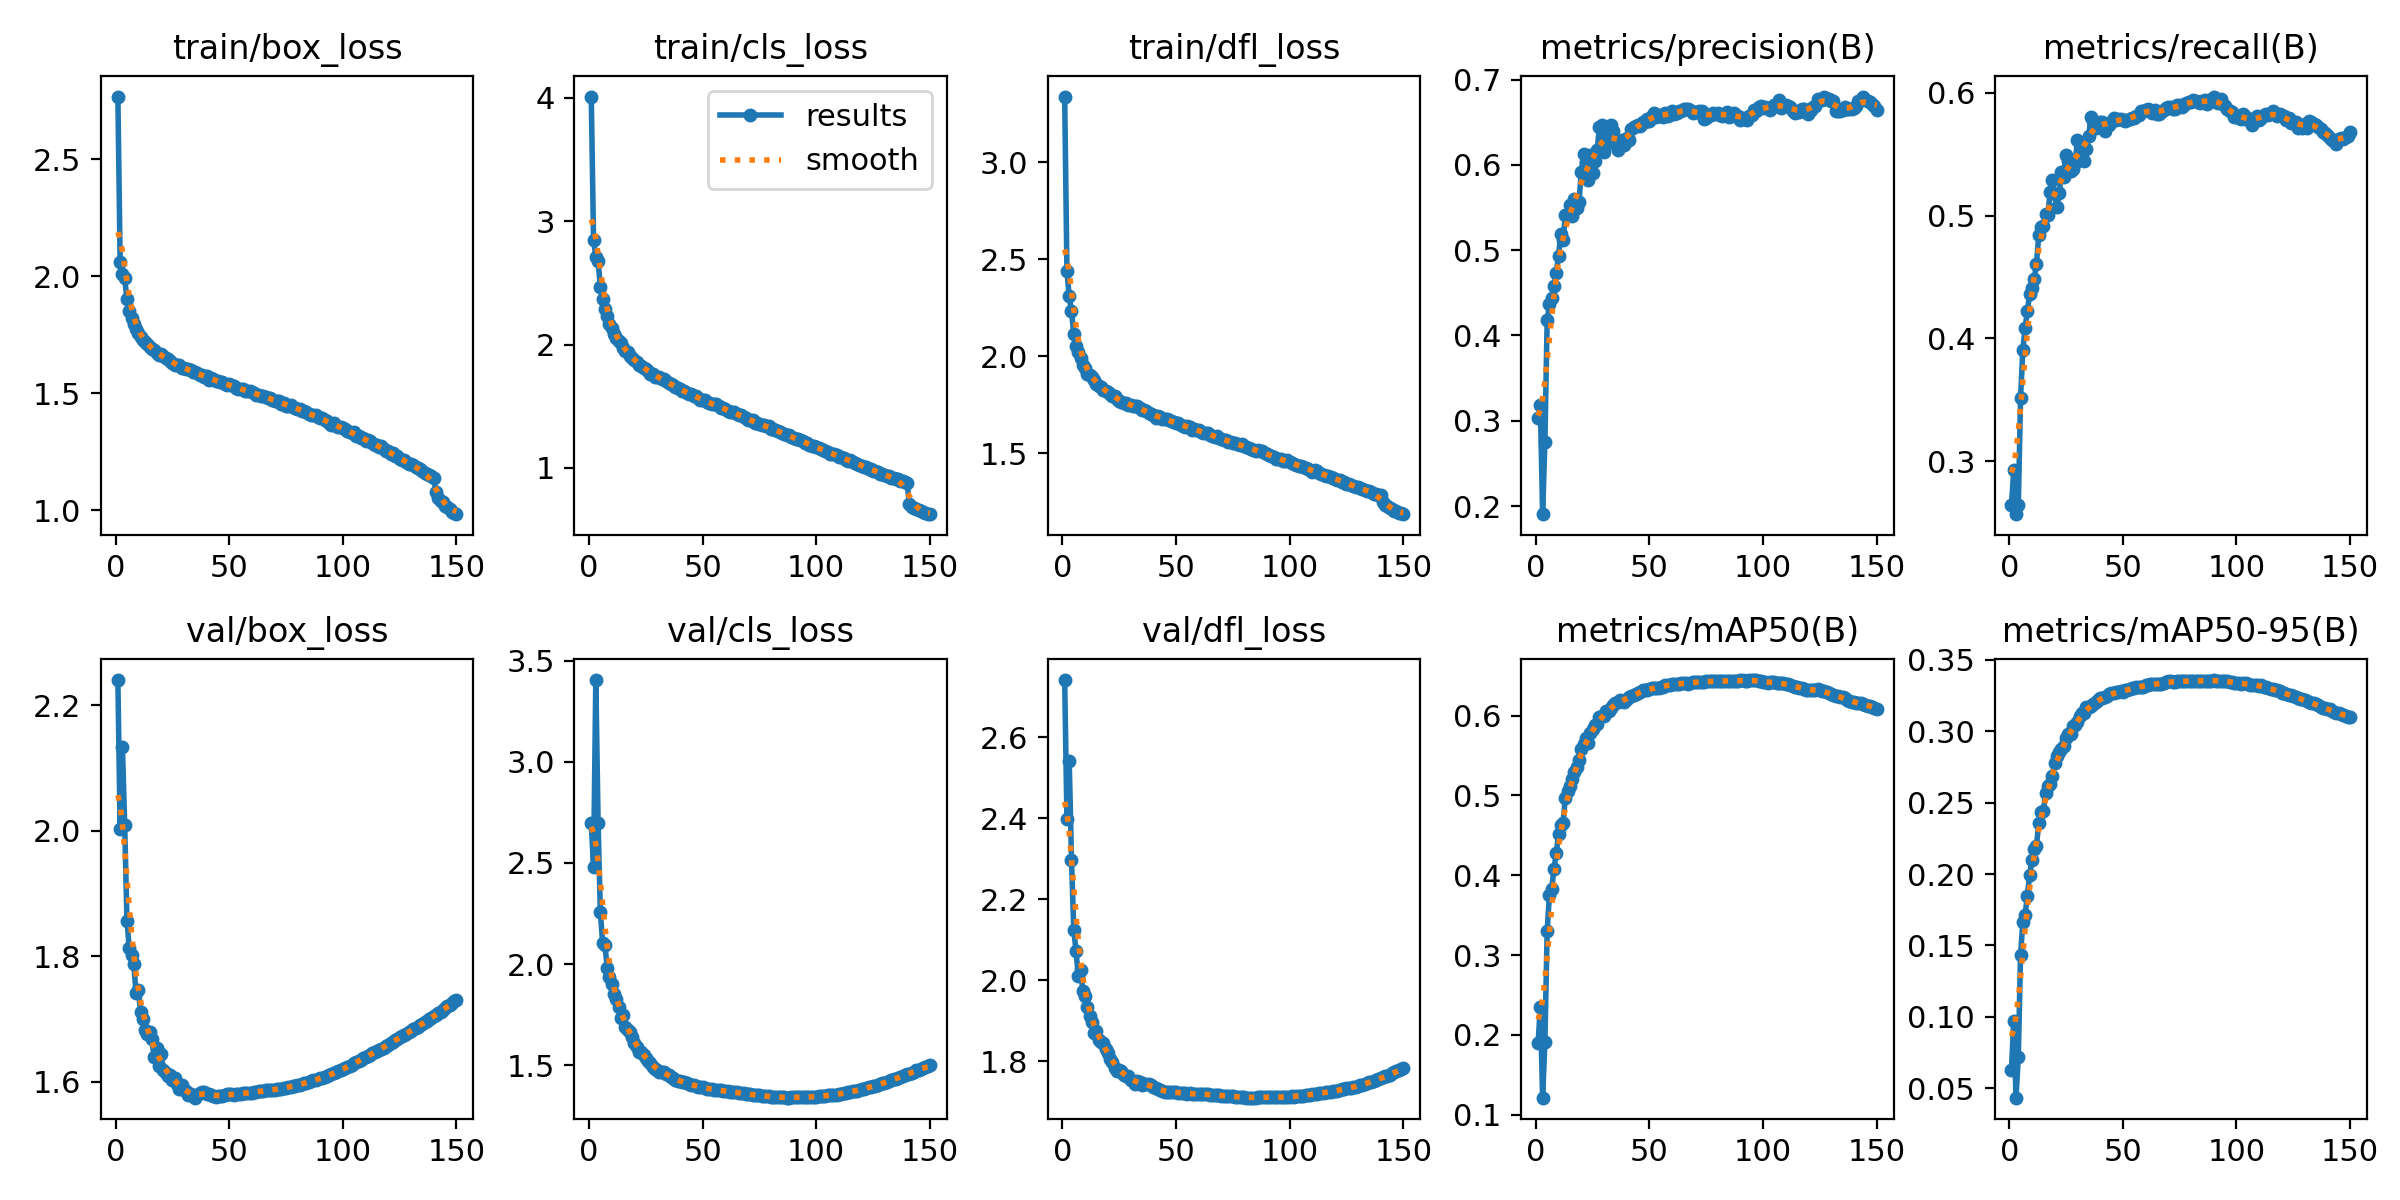

The data file committed next to this chart (first rows):
epoch, time, train/box_loss, train/cls_loss, train/dfl_loss, metrics/precision(B), metrics/recall(B), metrics/mAP50(B), metrics/mAP50-95(B), val/box_loss, val/cls_loss, val/dfl_loss, lr/pg0, lr/pg1, lr/pg2, lr/pg3, lr/pg4, lr/pg5, lr/pg6, lr/pg7
1, 560.7, 2.767, 4.01, 3.338, 0.3033, 0.2645, 0.1894, 0.06302, 2.24, 2.697, 2.741, 0.009986, 0.003329, 0.009986, 0.003329, 0.009986, 0.003329, 0.009986, 0.003329
2, 1036, 2.061, 2.849, 2.438, 0.3184, 0.2927, 0.2354, 0.09733, 2.002, 2.479, 2.397, 0.01985, 0.006618, 0.01985, 0.006618, 0.01985, 0.006618, 0.01985, 0.006618
3, 1475, 2.01, 2.71, 2.307, 0.1906, 0.2571, 0.1213, 0.04336, 2.134, 3.404, 2.54, 0.02959, 0.009863, 0.02959, 0.009863, 0.02959, 0.009863, 0.02959, 0.009863
4, 1921, 1.992, 2.676, 2.233, 0.2755, 0.2643, 0.1906, 0.07194, 2.009, 2.696, 2.298, 0.02941, 0.009802, 0.02941, 0.009802, 0.02941, 0.009802, 0.02941, 0.009802
5, 2351, 1.901, 2.469, 2.115, 0.4178, 0.3519, 0.3305, 0.1434, 1.857, 2.257, 2.125, 0.02921, 0.009736, 0.02921, 0.009736, 0.02921, 0.009736, 0.02921, 0.009736
6, 2783, 1.849, 2.367, 2.054, 0.4368, 0.3906, 0.3756, 0.1665, 1.813, 2.103, 2.072, 0.02901, 0.00967, 0.02901, 0.00967, 0.02901, 0.00967, 0.02901, 0.00967
7, 3212, 1.82, 2.289, 2.02, 0.4443, 0.4087, 0.3831, 0.1716, 1.801, 2.096, 2.01, 0.02881, 0.009604, 0.02881, 0.009604, 0.02881, 0.009604, 0.02881, 0.009604
8, 3658, 1.798, 2.228, 1.99, 0.4575, 0.4222, 0.408, 0.1849, 1.788, 1.982, 2.026, 0.02861, 0.009538, 0.02861, 0.009538, 0.02861, 0.009538, 0.02861, 0.009538
9, 4097, 1.773, 2.171, 1.955, 0.4737, 0.436, 0.4274, 0.1993, 1.741, 1.936, 1.973, 0.02842, 0.009472, 0.02842, 0.009472, 0.02842, 0.009472, 0.02842, 0.009472
10, 4529, 1.759, 2.132, 1.939, 0.4935, 0.4407, 0.4517, 0.2098, 1.746, 1.9, 1.962, 0.02822, 0.009406, 0.02822, 0.009406, 0.02822, 0.009406, 0.02822, 0.009406
11, 4967, 1.739, 2.082, 1.91, 0.5194, 0.4486, 0.4624, 0.2172, 1.711, 1.853, 1.933, 0.02802, 0.00934, 0.02802, 0.00934, 0.02802, 0.00934, 0.02802, 0.00934
12, 5407, 1.726, 2.055, 1.903, 0.5118, 0.4607, 0.4657, 0.2199, 1.699, 1.825, 1.911, 0.02782, 0.009274, 0.02782, 0.009274, 0.02782, 0.009274, 0.02782, 0.009274
13, 5846, 1.719, 2.027, 1.893, 0.5412, 0.4839, 0.4971, 0.2355, 1.683, 1.789, 1.897, 0.02762, 0.009208, 0.02762, 0.009208, 0.02762, 0.009208, 0.02762, 0.009208
14, 6273, 1.711, 2.011, 1.877, 0.5417, 0.4909, 0.5059, 0.2435, 1.676, 1.732, 1.87, 0.02743, 0.009142, 0.02743, 0.009142, 0.02743, 0.009142, 0.02743, 0.009142
15, 6713, 1.697, 1.973, 1.857, 0.5524, 0.4919, 0.5122, 0.2439, 1.679, 1.747, 1.875, 0.02723, 0.009076, 0.02723, 0.009076, 0.02723, 0.009076, 0.02723, 0.009076
16, 7132, 1.689, 1.948, 1.845, 0.5403, 0.5013, 0.5208, 0.2565, 1.667, 1.687, 1.852, 0.02703, 0.00901, 0.02703, 0.00901, 0.02703, 0.00901, 0.02703, 0.00901
17, 7567, 1.684, 1.939, 1.843, 0.5597, 0.5001, 0.5294, 0.2614, 1.64, 1.674, 1.848, 0.02683, 0.008944, 0.02683, 0.008944, 0.02683, 0.008944, 0.02683, 0.008944
18, 8015, 1.671, 1.905, 1.825, 0.5496, 0.5188, 0.5355, 0.2631, 1.653, 1.662, 1.845, 0.02663, 0.008878, 0.02663, 0.008878, 0.02663, 0.008878, 0.02663, 0.008878
19, 8438, 1.661, 1.889, 1.819, 0.5563, 0.5286, 0.5447, 0.2687, 1.626, 1.64, 1.83, 0.02644, 0.008812, 0.02644, 0.008812, 0.02644, 0.008812, 0.02644, 0.008812
20, 8877, 1.668, 1.878, 1.815, 0.5913, 0.5178, 0.5578, 0.278, 1.644, 1.609, 1.821, 0.02624, 0.008746, 0.02624, 0.008746, 0.02624, 0.008746, 0.02624, 0.008746
21, 9311, 1.658, 1.859, 1.803, 0.6122, 0.5067, 0.5643, 0.2827, 1.618, 1.588, 1.806, 0.02604, 0.00868, 0.02604, 0.00868, 0.02604, 0.00868, 0.02604, 0.00868
22, 9739, 1.65, 1.838, 1.794, 0.6039, 0.518, 0.5719, 0.2858, 1.614, 1.564, 1.798, 0.02584, 0.008614, 0.02584, 0.008614, 0.02584, 0.008614, 0.02584, 0.008614
23, 10162, 1.648, 1.826, 1.792, 0.5819, 0.5354, 0.5659, 0.2876, 1.609, 1.565, 1.784, 0.02564, 0.008548, 0.02564, 0.008548, 0.02564, 0.008548, 0.02564, 0.008548
24, 10592, 1.637, 1.806, 1.777, 0.6115, 0.5317, 0.5778, 0.2893, 1.61, 1.552, 1.777, 0.02545, 0.008482, 0.02545, 0.008482, 0.02545, 0.008482, 0.02545, 0.008482
25, 11024, 1.628, 1.799, 1.77, 0.5907, 0.5494, 0.5828, 0.295, 1.603, 1.537, 1.779, 0.02525, 0.008416, 0.02525, 0.008416, 0.02525, 0.008416, 0.02525, 0.008416
26, 11458, 1.622, 1.788, 1.765, 0.6044, 0.5446, 0.5882, 0.2979, 1.606, 1.522, 1.776, 0.02505, 0.00835, 0.02505, 0.00835, 0.02505, 0.00835, 0.02505, 0.00835
27, 11893, 1.622, 1.765, 1.76, 0.6173, 0.5366, 0.5895, 0.2983, 1.597, 1.512, 1.766, 0.02485, 0.008284, 0.02485, 0.008284, 0.02485, 0.008284, 0.02485, 0.008284
28, 12302, 1.619, 1.766, 1.759, 0.6438, 0.5378, 0.598, 0.304, 1.589, 1.491, 1.763, 0.02465, 0.008218, 0.02465, 0.008218, 0.02465, 0.008218, 0.02465, 0.008218
29, 12729, 1.608, 1.734, 1.75, 0.6471, 0.5424, 0.5998, 0.3047, 1.595, 1.482, 1.765, 0.02446, 0.008152, 0.02446, 0.008152, 0.02446, 0.008152, 0.02446, 0.008152
30, 13172, 1.606, 1.737, 1.746, 0.6147, 0.5611, 0.6, 0.3064, 1.586, 1.476, 1.753, 0.02426, 0.008086, 0.02426, 0.008086, 0.02426, 0.008086, 0.02426, 0.008086
31, 13585, 1.603, 1.735, 1.745, 0.6267, 0.5584, 0.6052, 0.3107, 1.585, 1.468, 1.75, 0.02406, 0.00802, 0.02406, 0.00802, 0.02406, 0.00802, 0.02406, 0.00802
32, 14004, 1.604, 1.721, 1.741, 0.6374, 0.547, 0.6055, 0.3124, 1.578, 1.467, 1.745, 0.02386, 0.007954, 0.02386, 0.007954, 0.02386, 0.007954, 0.02386, 0.007954
33, 14422, 1.6, 1.719, 1.743, 0.6462, 0.5443, 0.6096, 0.3129, 1.58, 1.466, 1.751, 0.02366, 0.007888, 0.02366, 0.007888, 0.02366, 0.007888, 0.02366, 0.007888
34, 14837, 1.589, 1.703, 1.73, 0.6397, 0.5543, 0.6129, 0.3168, 1.577, 1.457, 1.748, 0.02347, 0.007822, 0.02347, 0.007822, 0.02347, 0.007822, 0.02347, 0.007822
35, 15265, 1.59, 1.687, 1.722, 0.625, 0.5651, 0.6158, 0.3173, 1.575, 1.45, 1.741, 0.02327, 0.007756, 0.02327, 0.007756, 0.02327, 0.007756, 0.02327, 0.007756
36, 15704, 1.585, 1.681, 1.721, 0.6177, 0.5798, 0.6176, 0.3177, 1.579, 1.442, 1.744, 0.02307, 0.00769, 0.02307, 0.00769, 0.02307, 0.00769, 0.02307, 0.00769
37, 16144, 1.58, 1.671, 1.716, 0.6278, 0.5768, 0.6196, 0.319, 1.582, 1.435, 1.745, 0.02287, 0.007624, 0.02287, 0.007624, 0.02287, 0.007624, 0.02287, 0.007624
38, 16578, 1.58, 1.652, 1.707, 0.6291, 0.571, 0.619, 0.3203, 1.584, 1.428, 1.743, 0.02267, 0.007558, 0.02267, 0.007558, 0.02267, 0.007558, 0.02267, 0.007558
39, 17009, 1.571, 1.646, 1.702, 0.6233, 0.5752, 0.617, 0.3217, 1.584, 1.424, 1.742, 0.02248, 0.007492, 0.02248, 0.007492, 0.02248, 0.007492, 0.02248, 0.007492
40, 17429, 1.572, 1.639, 1.697, 0.6314, 0.5762, 0.6211, 0.3231, 1.581, 1.421, 1.737, 0.02228, 0.007426, 0.02228, 0.007426, 0.02228, 0.007426, 0.02228, 0.007426
41, 17867, 1.558, 1.628, 1.683, 0.6295, 0.5764, 0.6232, 0.3231, 1.58, 1.419, 1.734, 0.02208, 0.00736, 0.02208, 0.00736, 0.02208, 0.00736, 0.02208, 0.00736
42, 18297, 1.564, 1.625, 1.689, 0.6418, 0.5689, 0.6241, 0.3242, 1.579, 1.416, 1.732, 0.02188, 0.007294, 0.02188, 0.007294, 0.02188, 0.007294, 0.02188, 0.007294
43, 18729, 1.561, 1.611, 1.688, 0.6449, 0.5742, 0.626, 0.3247, 1.577, 1.411, 1.729, 0.02168, 0.007228, 0.02168, 0.007228, 0.02168, 0.007228, 0.02168, 0.007228
44, 19174, 1.554, 1.603, 1.675, 0.6454, 0.5736, 0.6268, 0.3261, 1.576, 1.406, 1.726, 0.02149, 0.007162, 0.02149, 0.007162, 0.02149, 0.007162, 0.02149, 0.007162
45, 19600, 1.553, 1.6, 1.676, 0.6472, 0.5761, 0.6288, 0.3265, 1.577, 1.403, 1.725, 0.02129, 0.007096, 0.02129, 0.007096, 0.02129, 0.007096, 0.02129, 0.007096
46, 20027, 1.547, 1.586, 1.674, 0.6452, 0.579, 0.6298, 0.3264, 1.577, 1.4, 1.725, 0.02109, 0.00703, 0.02109, 0.00703, 0.02109, 0.00703, 0.02109, 0.00703
47, 20439, 1.548, 1.58, 1.668, 0.6506, 0.5779, 0.6319, 0.3272, 1.578, 1.397, 1.724, 0.02089, 0.006964, 0.02089, 0.006964, 0.02089, 0.006964, 0.02089, 0.006964
48, 20872, 1.539, 1.57, 1.664, 0.6502, 0.5785, 0.6318, 0.3277, 1.579, 1.394, 1.724, 0.02069, 0.006898, 0.02069, 0.006898, 0.02069, 0.006898, 0.02069, 0.006898
49, 21310, 1.535, 1.553, 1.659, 0.6533, 0.5785, 0.6321, 0.3278, 1.58, 1.393, 1.724, 0.0205, 0.006832, 0.0205, 0.006832, 0.0205, 0.006832, 0.0205, 0.006832
50, 21748, 1.537, 1.555, 1.658, 0.6516, 0.5776, 0.6328, 0.3277, 1.58, 1.391, 1.724, 0.0203, 0.006766, 0.0203, 0.006766, 0.0203, 0.006766, 0.0203, 0.006766
51, 22215, 1.533, 1.548, 1.654, 0.6567, 0.5772, 0.6341, 0.3287, 1.58, 1.388, 1.723, 0.0201, 0.0067, 0.0201, 0.0067, 0.0201, 0.0067, 0.0201, 0.0067
52, 22694, 1.53, 1.534, 1.645, 0.6602, 0.578, 0.6352, 0.329, 1.58, 1.384, 1.722, 0.0199, 0.006634, 0.0199, 0.006634, 0.0199, 0.006634, 0.0199, 0.006634
53, 23154, 1.522, 1.527, 1.641, 0.6564, 0.5784, 0.6351, 0.3294, 1.58, 1.382, 1.721, 0.0197, 0.006568, 0.0197, 0.006568, 0.0197, 0.006568, 0.0197, 0.006568
54, 23601, 1.518, 1.515, 1.635, 0.6582, 0.5796, 0.6352, 0.33, 1.581, 1.38, 1.721, 0.01951, 0.006502, 0.01951, 0.006502, 0.01951, 0.006502, 0.01951, 0.006502
55, 24032, 1.518, 1.517, 1.639, 0.6571, 0.5792, 0.6359, 0.3303, 1.581, 1.378, 1.72, 0.01931, 0.006436, 0.01931, 0.006436, 0.01931, 0.006436, 0.01931, 0.006436
56, 24472, 1.52, 1.515, 1.636, 0.6565, 0.5806, 0.6361, 0.3308, 1.581, 1.377, 1.721, 0.01911, 0.00637, 0.01911, 0.00637, 0.01911, 0.00637, 0.01911, 0.00637
57, 24911, 1.511, 1.501, 1.619, 0.661, 0.5819, 0.6379, 0.3311, 1.582, 1.376, 1.72, 0.01891, 0.006304, 0.01891, 0.006304, 0.01891, 0.006304, 0.01891, 0.006304
58, 25331, 1.511, 1.487, 1.624, 0.6571, 0.5852, 0.6383, 0.3311, 1.582, 1.375, 1.72, 0.01871, 0.006238, 0.01871, 0.006238, 0.01871, 0.006238, 0.01871, 0.006238
59, 25760, 1.508, 1.488, 1.621, 0.66, 0.5852, 0.6386, 0.3313, 1.583, 1.374, 1.72, 0.01852, 0.006172, 0.01852, 0.006172, 0.01852, 0.006172, 0.01852, 0.006172
60, 26200, 1.507, 1.474, 1.619, 0.6626, 0.5858, 0.6395, 0.3323, 1.583, 1.372, 1.719, 0.01832, 0.006106, 0.01832, 0.006106, 0.01832, 0.006106, 0.01832, 0.006106
... 90 more rows
